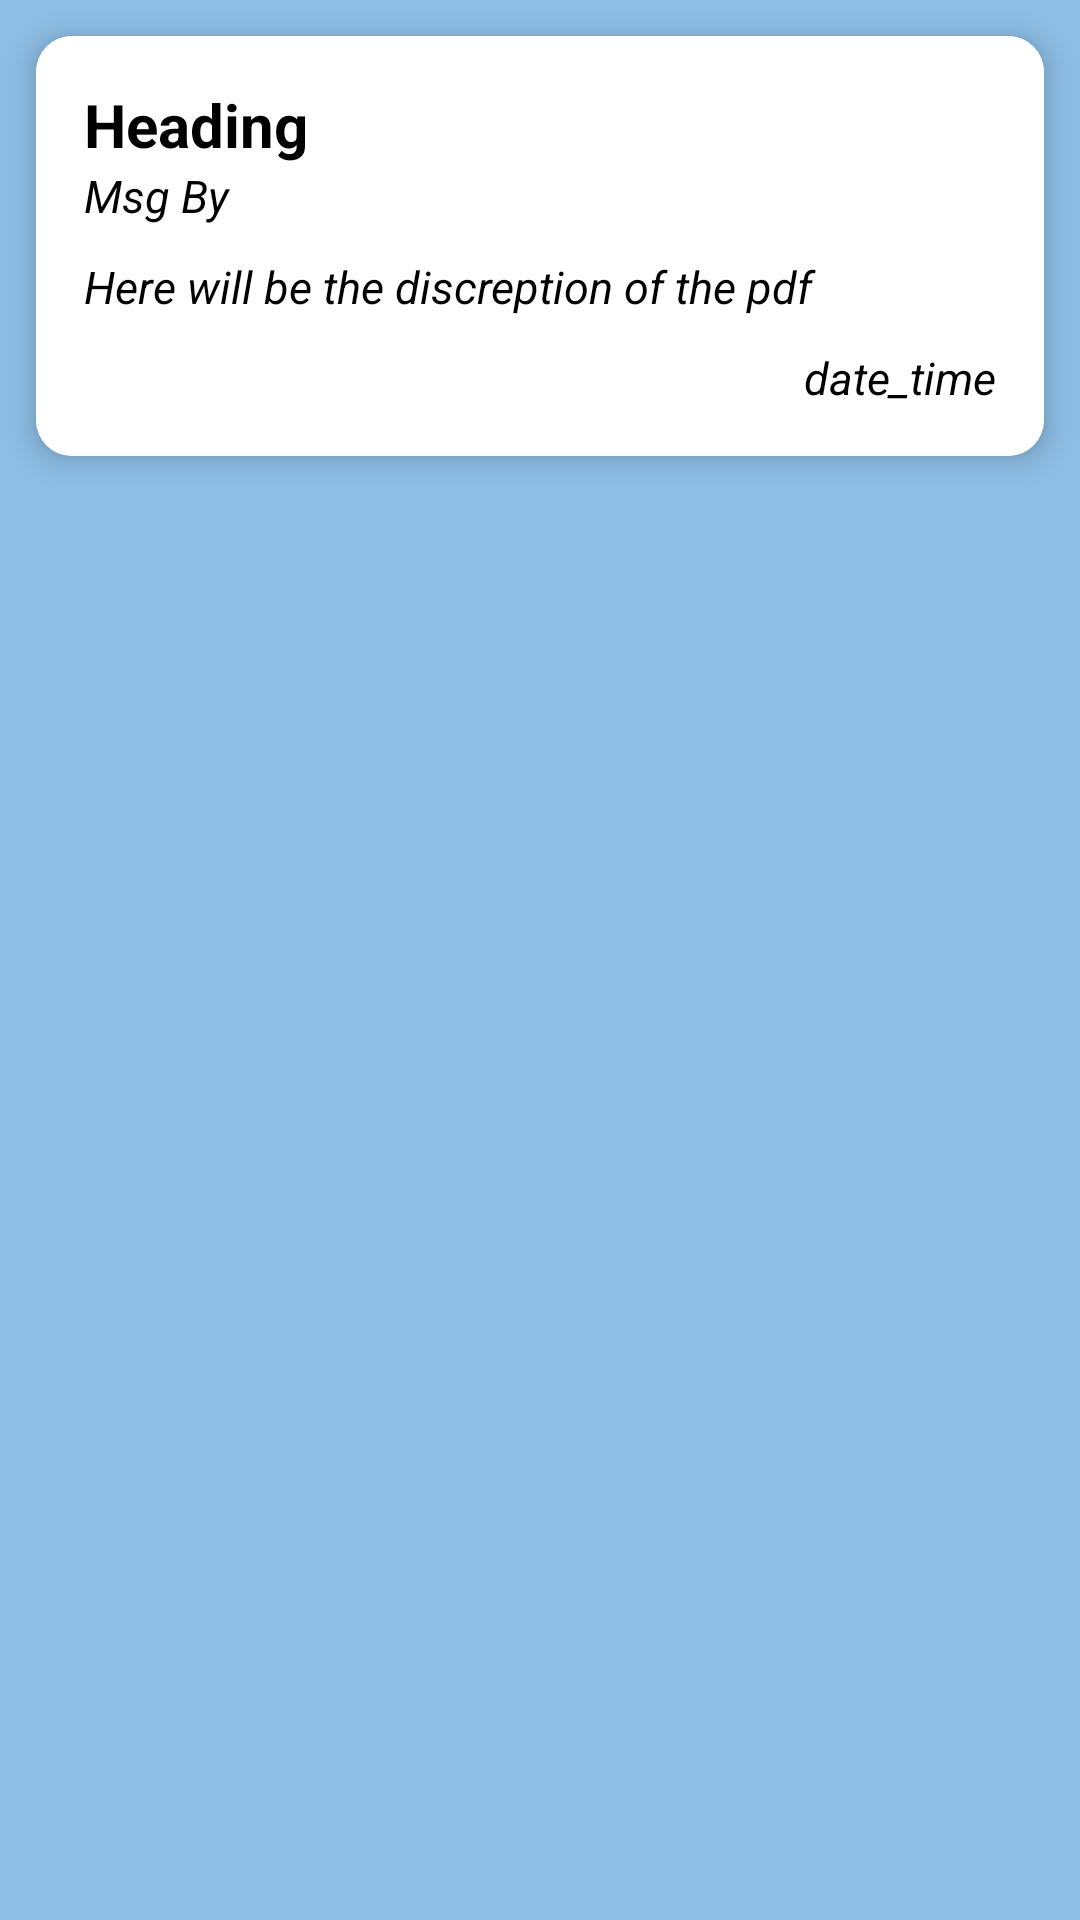

This screen was rendered from an Android layout file. Write that file and the resources it references.
<!-- AndroidManifest.xml: application theme Theme.NewTPO -->
<!-- res/layout/notification_layout.xml -->
<?xml version="1.0" encoding="utf-8"?>
<LinearLayout xmlns:android="http://schemas.android.com/apk/res/android"
    xmlns:app="http://schemas.android.com/apk/res-auto"
    android:layout_width="match_parent"
    android:layout_height="wrap_content"
    android:background="#8DBEE4">

    <androidx.cardview.widget.CardView
        android:layout_width="match_parent"
        android:layout_height="wrap_content"
        android:layout_rowWeight="1"
        android:layout_columnWeight="1"
        android:layout_margin="12dp"
        android:backgroundTint="#fff"
        app:cardCornerRadius="12dp"
        app:cardElevation="6dp"
        app:layout_constraintEnd_toEndOf="parent"
        app:layout_constraintStart_toStartOf="parent">


        <LinearLayout
            android:id="@+id/pdf_pdf"
            android:layout_width="match_parent"
            android:layout_height="match_parent"
            android:orientation="vertical"
            android:padding="16dp"
            android:background="@color/white">


            <LinearLayout
                android:layout_height="wrap_content"
                android:layout_width="match_parent"
                android:orientation="vertical">


                <TextView
                    android:id="@+id/notification_title"
                    android:layout_width="300dp"
                    android:layout_height="wrap_content"
                    android:text="Heading"
                    android:textSize="20dp"
                    android:textStyle="bold"
                    android:textColor="@color/black"/>

                <TextView
                    android:id="@+id/notification_sendby"
                    android:layout_width="match_parent"
                    android:layout_height="wrap_content"
                    android:text="Msg By"
                    android:textColor="@color/black"
                    android:textStyle="italic"
                    android:textSize="15dp"
                    android:layout_marginRight="10dp"/>
            </LinearLayout>

            <TextView
                android:id="@+id/notification_description"
                android:layout_width="match_parent"
                android:layout_height="wrap_content"
                android:layout_marginTop="10dp"
                android:text="Here will be the discreption of the pdf"
                android:textColor="@color/black"
                android:textStyle="italic"
                android:textSize="15dp"/>
            <TextView
                android:id="@+id/notification_time"
                android:layout_width="match_parent"
                android:layout_height="wrap_content"
                android:layout_marginTop="10dp"
                android:text="date_time"
                android:textColor="@color/black"
                android:textStyle="italic"
                android:textSize="15dp"
                android:textAlignment="viewEnd"/>

        </LinearLayout>

    </androidx.cardview.widget.CardView>

</LinearLayout>
<!-- resources referenced by this layout -->
<resources>
  <color name="black">#FF000000</color>
  <color name="white">#FFFFFFFF</color>
  <style name="Theme.NewTPO" parent="Theme.MaterialComponents.NoActionBar.Bridge">
          
          <item name="colorPrimary">@color/purple_500</item>
          <item name="colorPrimaryVariant">@color/purple_700</item>
          <item name="colorOnPrimary">@color/white</item>
          
          <item name="colorSecondary">@color/teal_200</item>
          <item name="colorSecondaryVariant">@color/teal_700</item>
          <item name="colorOnSecondary">@color/black</item>
          
          <item name="android:statusBarColor" tools:targetApi="l">?attr/colorPrimaryVariant</item>
          
          <item name="tabBackground">@color/purple_500</item>
      </style>
  <color name="purple_500">#FF6200EE</color>
  <color name="purple_700">#FF3700B3</color>
  <color name="teal_200">#FF03DAC5</color>
  <color name="teal_700">#FF018786</color>
</resources>
